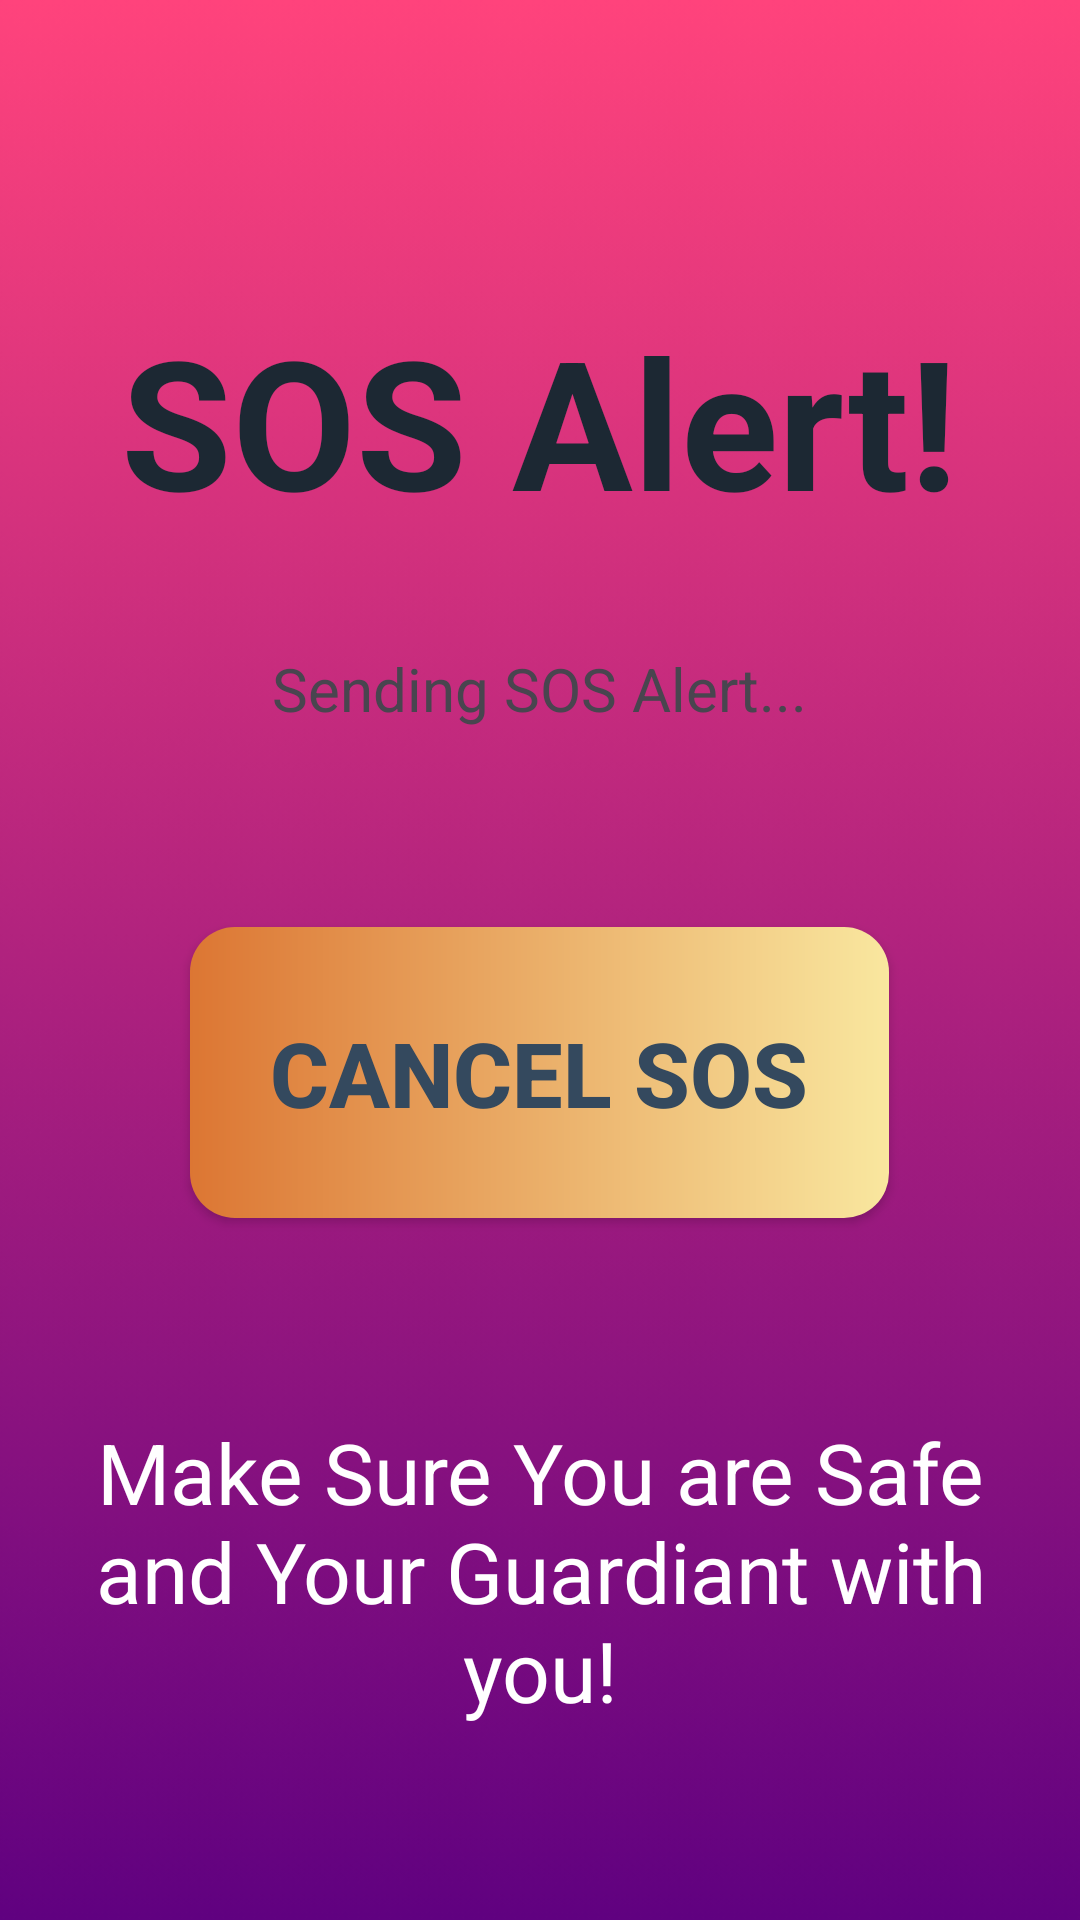

The Android layout XML behind this screen, and the referenced resources:
<!-- AndroidManifest.xml: application theme Theme.Guardia -->
<!-- res/layout/sos_activity.xml -->
<?xml version="1.0" encoding="utf-8"?>
<RelativeLayout xmlns:android="http://schemas.android.com/apk/res/android"
    android:layout_width="match_parent"
    android:layout_height="match_parent"
    android:background="@drawable/bg">


    <TextView
        android:id="@+id/sosTitleTextView"
        android:layout_width="wrap_content"
        android:layout_height="wrap_content"
        android:layout_alignParentTop="true"
        android:layout_centerHorizontal="true"
        android:layout_marginTop="100dp"
        android:text="SOS Alert!"
        android:textColor="#1C2833"
        android:textSize="60sp"
        android:textStyle="bold" />

    <TextView
        android:id="@+id/sosMessageTextView"
        android:layout_width="wrap_content"
        android:layout_height="wrap_content"
        android:layout_below="@+id/sosTitleTextView"
        android:layout_centerHorizontal="true"
        android:layout_marginTop="36dp"
        android:text="Sending SOS Alert..."
        android:textSize="20sp" />

    <androidx.appcompat.widget.AppCompatButton
        android:id="@+id/cancelSOSButton"
        android:layout_width="233dp"
        android:layout_height="97dp"
        android:layout_below="@id/sosMessageTextView"
        android:layout_centerHorizontal="true"
        android:layout_marginTop="66dp"
        android:background="@drawable/stop_sos_btn"
        android:onClick="cancelSOS"
        android:text="cancel SOS"
        android:textColor="#34495E"
        android:textSize="30sp"
        android:textStyle="bold" />

    <TextView
        android:id="@+id/msg"
        android:layout_width="302dp"
        android:layout_height="120dp"
        android:layout_below="@+id/cancelSOSButton"
        android:layout_centerHorizontal="true"
        android:layout_marginTop="66dp"
        android:text="Make Sure You are Safe and Your Guardiant with you!"
        android:textAlignment="center"
        android:textColor="@color/white"
        android:textSize="28sp" />


</RelativeLayout>
<!-- resources referenced by this layout -->
<resources>
  <color name="white">#FFFFFFFF</color>
  <!-- drawable bg: png bitmap (drawable, 23163 bytes) -->
  <!-- drawable stop_sos_btn (drawable) -->
  <?xml version="1.0" encoding="utf-8"?>
  <shape xmlns:android="http://schemas.android.com/apk/res/android"
      android:shape="rectangle">
      <gradient android:startColor="#DC7633  " android:endColor="#F9E79F" android:type="linear"/>
      <corners android:radius="15dp"/>
  </shape>
  <style name="Theme.Guardia" parent="Base.Theme.Guardia" />
  <style name="Base.Theme.Guardia" parent="Theme.Material3.DayNight.NoActionBar">
          
          
      </style>
</resources>
